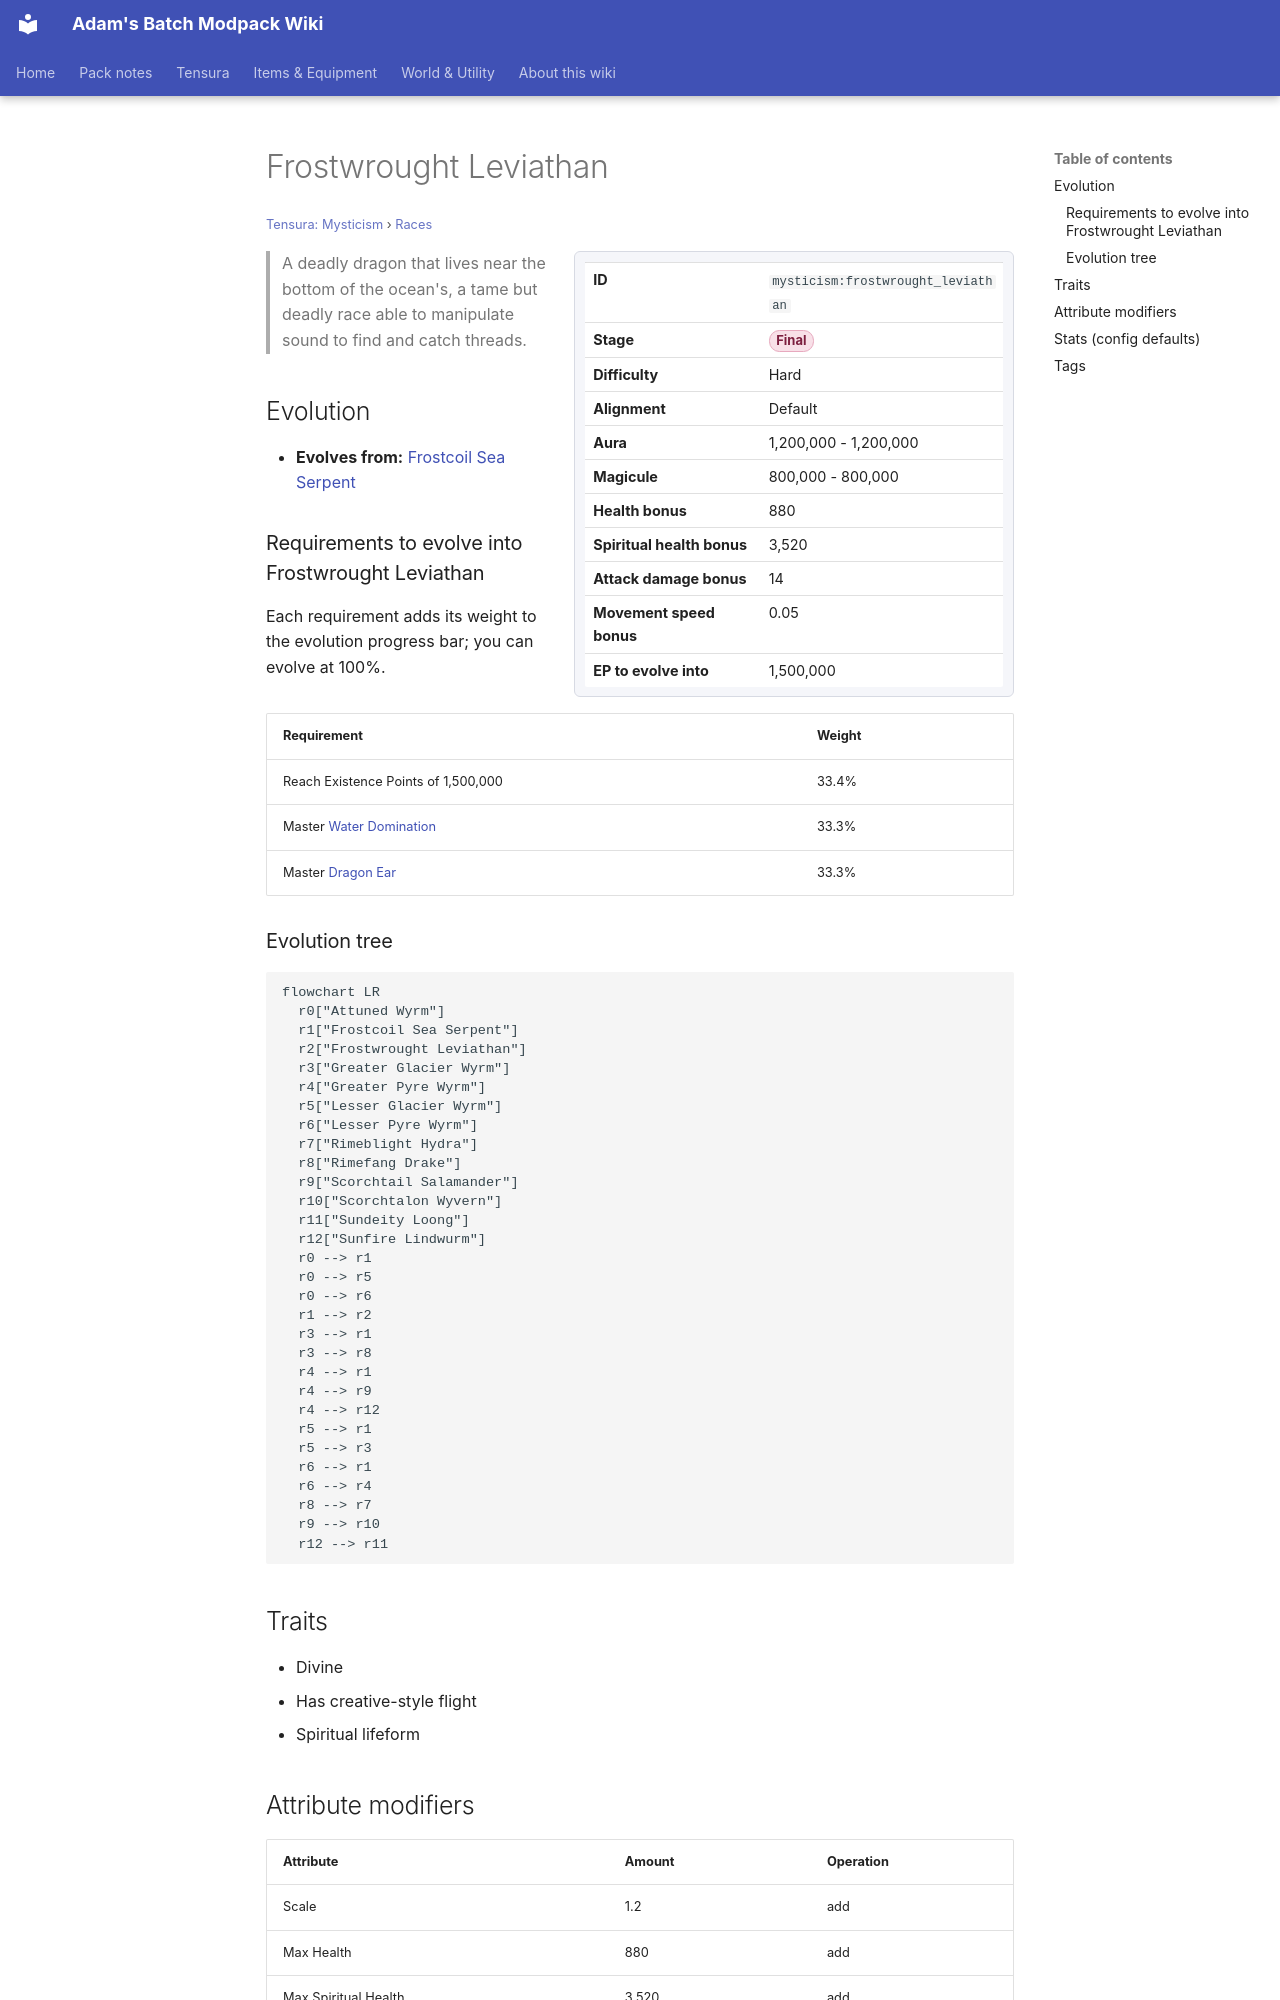

repository: Proteus-Nell/Adams-Batch-MC-Modpack-Wiki · page: tensura-mysticism/races/frostwrought-leviathan/index.html · generator: mkdocs

# Frostwrought Leviathan

<small>[Tensura: Mysticism](../index.md) &rsaquo; [Races](index.md)</small>

<div class="infobox" markdown>

| | |
|---|---|
| **ID** | `mysticism:frostwrought_leviathan` |
| **Stage** | <span class="stage stage-final">Final</span> |
| **Difficulty** | Hard |
| **Alignment** | Default |
| **Aura** | 1,200,000 - 1,200,000 |
| **Magicule** | 800,000 - 800,000 |
| **Health bonus** | 880 |
| **Spiritual health bonus** | 3,520 |
| **Attack damage bonus** | 14 |
| **Movement speed bonus** | 0.05 |
| **EP to evolve into** | 1,500,000 |

</div>

> A deadly dragon that lives near the bottom of the ocean's, a tame but deadly race able to manipulate sound to find and catch threads.

## Evolution

- **Evolves from:** [Frostcoil Sea Serpent](frostcoil-sea-serpent.md)

### Requirements to evolve into Frostwrought Leviathan

Each requirement adds its weight to the evolution progress bar; you can evolve at 100%.

| Requirement | Weight |
|---|---|
| Reach Existence Points of 1,500,000 | 33.4% |
| Master [Water Domination](../../tensura-reincarnated/abilities/extra-skills/water-domination.md) | 33.3% |
| Master [Dragon Ear](../../tensura-reincarnated/abilities/intrinsic-skills/dragon-ear.md) | 33.3% |

### Evolution tree

```mermaid
flowchart LR
  r0["Attuned Wyrm"]
  r1["Frostcoil Sea Serpent"]
  r2["Frostwrought Leviathan"]
  r3["Greater Glacier Wyrm"]
  r4["Greater Pyre Wyrm"]
  r5["Lesser Glacier Wyrm"]
  r6["Lesser Pyre Wyrm"]
  r7["Rimeblight Hydra"]
  r8["Rimefang Drake"]
  r9["Scorchtail Salamander"]
  r10["Scorchtalon Wyvern"]
  r11["Sundeity Loong"]
  r12["Sunfire Lindwurm"]
  r0 --> r1
  r0 --> r5
  r0 --> r6
  r1 --> r2
  r3 --> r1
  r3 --> r8
  r4 --> r1
  r4 --> r9
  r4 --> r12
  r5 --> r1
  r5 --> r3
  r6 --> r1
  r6 --> r4
  r8 --> r7
  r9 --> r10
  r12 --> r11
```

## Traits

- Divine
- Has creative-style flight
- Spiritual lifeform
